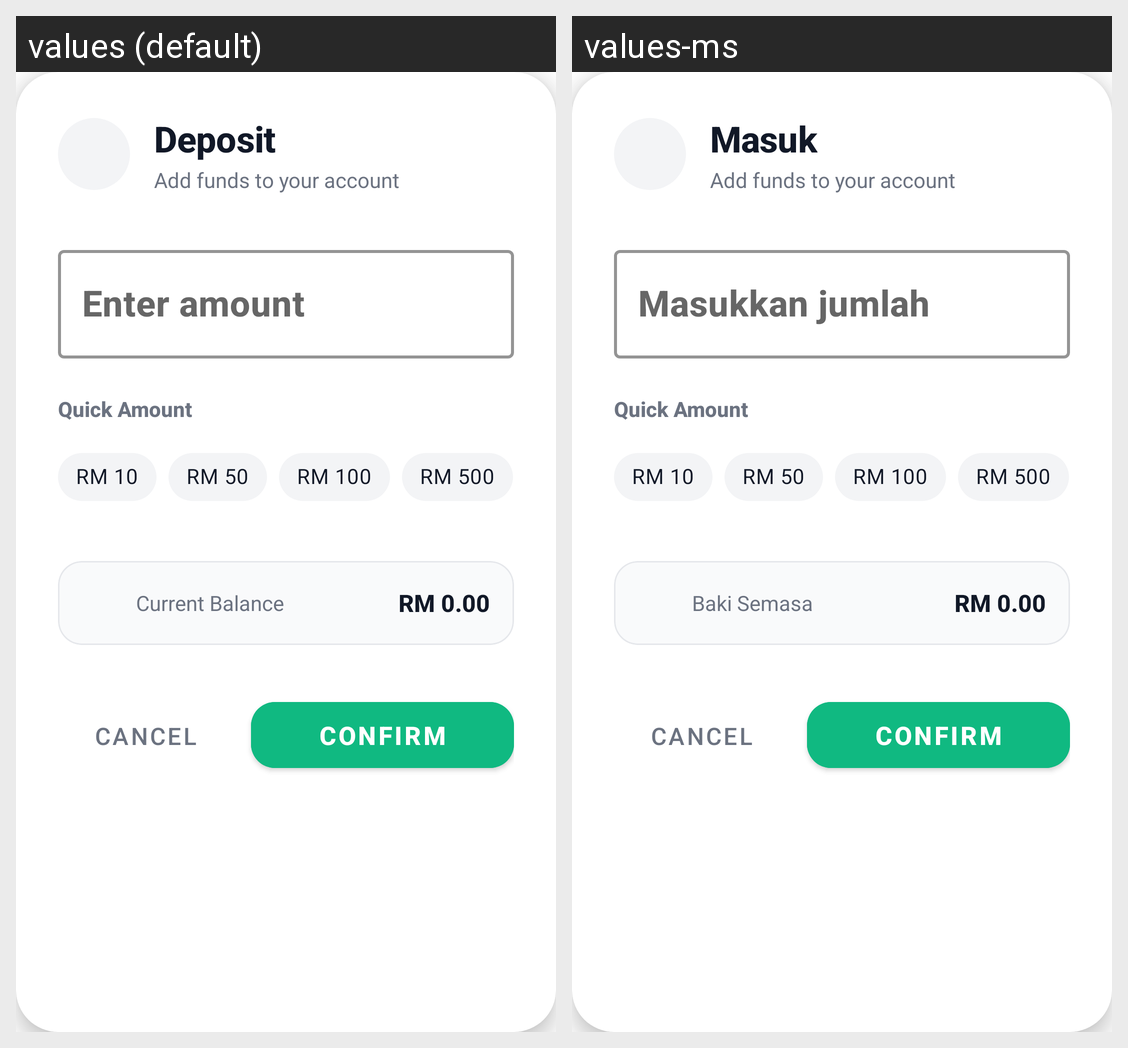

Translations of the strings shown on this Android screen, per locale in the grid:
Android screen res/layout/dialog_deposit.xml rendered under 2 locales, left to right: values (default), values-ms. Device: Nexus 5 (rendered at 1080×1920; each locale shown at half size, 540×960, under a caption strip naming it); theme Theme.RayBank.
Strings drawn on this screen, with the default value and each locale's value (text and hints the layout hard-codes, and strings that could not be matched under every locale, appear in the picture but are not listed):

deposit
  values: Deposit
  values-ms: Masuk

enter_amount
  values: Enter amount
  values-ms: Masukkan jumlah

current_balance
  values: Current Balance
  values-ms: Baki Semasa

cancel
  values: Cancel
  values-ms: Cancel  [not translated; the default value is used]

confirm
  values: Confirm
  values-ms: Confirm  [not translated; the default value is used]
